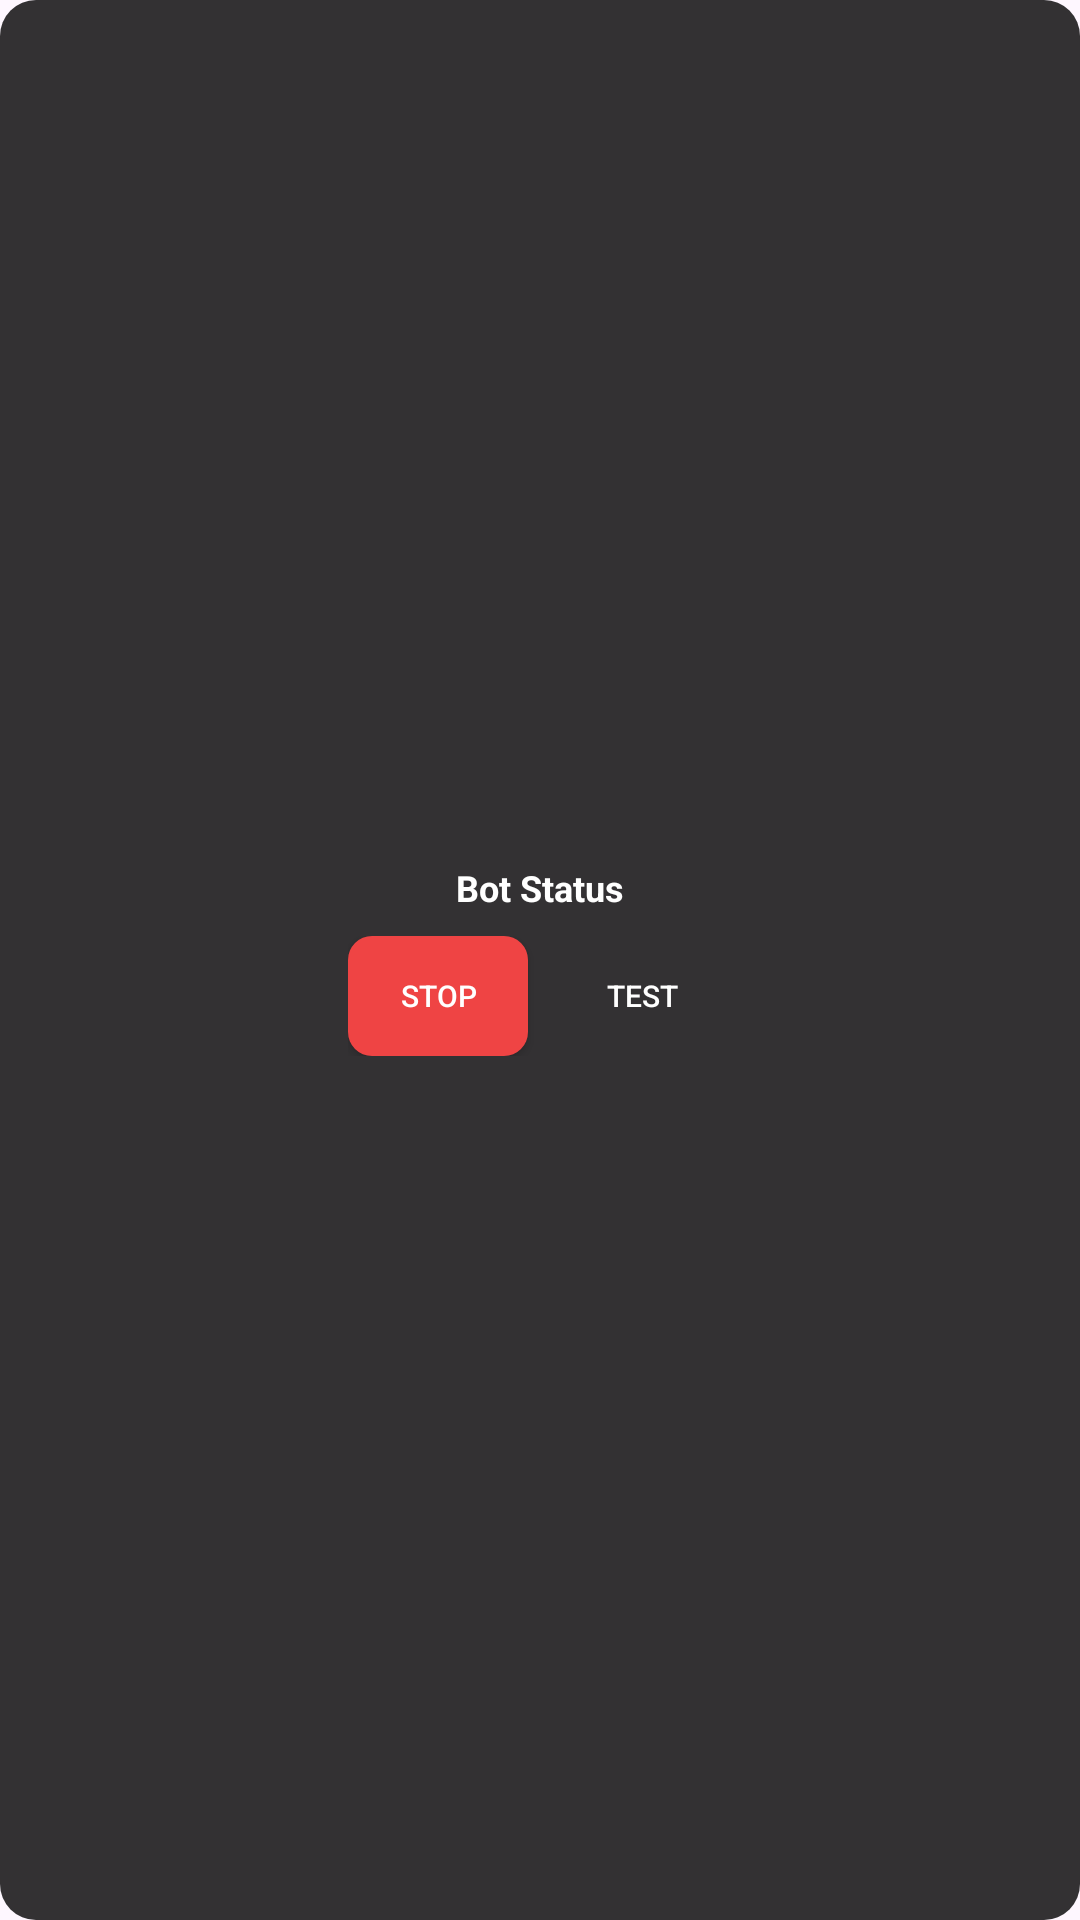

The Android layout XML behind this screen, and the referenced resources:
<!-- AndroidManifest.xml: application theme Theme.NeatGameBot -->
<!-- res/layout/overlay_controls.xml -->
<?xml version="1.0" encoding="utf-8"?>
<LinearLayout xmlns:android="http://schemas.android.com/apk/res/android"
    android:layout_width="wrap_content"
    android:layout_height="wrap_content"
    android:orientation="vertical"
    android:background="@drawable/overlay_background"
    android:padding="12dp"
    android:gravity="center">

    <TextView
        android:id="@+id/overlayStatusText"
        android:layout_width="wrap_content"
        android:layout_height="wrap_content"
        android:text="Bot Status"
        android:textColor="@color/white"
        android:textSize="12sp"
        android:textStyle="bold"
        android:layout_marginBottom="8dp" />

    <LinearLayout
        android:layout_width="wrap_content"
        android:layout_height="wrap_content"
        android:orientation="horizontal">

        <Button
            android:id="@+id/overlayStopButton"
            android:layout_width="60dp"
            android:layout_height="40dp"
            android:layout_marginEnd="4dp"
            android:text="Stop"
            android:textSize="10sp"
            android:textColor="@color/white"
            android:background="@drawable/button_danger_background"
            android:padding="4dp" />

        <Button
            android:id="@+id/overlayTestButton"
            android:layout_width="60dp"
            android:layout_height="40dp"
            android:layout_marginStart="4dp"
            android:text="Test"
            android:textSize="10sp"
            android:textColor="@color/white"
            android:background="@drawable/button_primary_background"
            android:padding="4dp" />

    </LinearLayout>

</LinearLayout>
<!-- resources referenced by this layout -->
<resources>
  <color name="white">#FFFFFFFF</color>
  <!-- drawable button_danger_background (drawable) -->
  <?xml version="1.0" encoding="utf-8"?>
  <shape xmlns:android="http://schemas.android.com/apk/res/android"
      android:shape="rectangle">
      <corners android:radius="8dp" />
      <solid android:color="@color/button_danger" />
  </shape>
  <!-- drawable overlay_background (drawable) -->
  <?xml version="1.0" encoding="utf-8"?>
  <shape xmlns:android="http://schemas.android.com/apk/res/android"
      android:shape="rectangle">
      <corners android:radius="12dp" />
      <solid android:color="@color/overlay_background" />
  </shape>
  <style name="Theme.NeatGameBot" parent="Theme.Material3.DayNight.NoActionBar">
          
          <item name="colorPrimary">@color/primary_color</item>
          <item name="colorOnPrimary">@color/white</item>
          <item name="colorPrimaryContainer">@color/primary_color</item>
          <item name="colorOnPrimaryContainer">@color/white</item>
          <item name="colorSecondary">@color/success_color</item>
          <item name="colorOnSecondary">@color/white</item>
          <item name="colorSecondaryContainer">@color/success_color</item>
          <item name="colorOnSecondaryContainer">@color/white</item>
          <item name="colorTertiary">@color/danger_color</item>
          <item name="colorOnTertiary">@color/white</item>
          <item name="colorTertiaryContainer">@color/danger_color</item>
          <item name="colorOnTertiaryContainer">@color/white</item>
          <item name="colorError">@color/danger_color</item>
          <item name="colorErrorContainer">@color/danger_color</item>
          <item name="colorOnError">@color/white</item>
          <item name="colorOnErrorContainer">@color/white</item>
          <item name="colorSurface">@color/background_color</item>
          <item name="colorOnSurface">@color/text_primary</item>
          <item name="colorSurfaceVariant">@color/card_color</item>
          <item name="colorOnSurfaceVariant">@color/text_secondary</item>
          <item name="colorOutline">@color/text_secondary</item>
          <item name="colorOutlineVariant">@color/inactive_color</item>
          <item name="android:statusBarColor">@color/header_color</item>
          <item name="android:navigationBarColor">@color/background_color</item>
          <item name="android:windowLightStatusBar">false</item>
          <item name="android:windowLightNavigationBar">false</item>
      </style>
  <color name="button_danger">#FFEF4444</color>
  <color name="overlay_background">#CC000000</color>
  <color name="primary_color">#FF3B82F6</color>
  <color name="success_color">#FF10B981</color>
  <color name="danger_color">#FFEF4444</color>
  <color name="background_color">#FF1A1A1A</color>
  <color name="text_primary">#FFFFFFFF</color>
  <color name="card_color">#FF2D2D2D</color>
  <color name="text_secondary">#FF9CA3AF</color>
  <color name="inactive_color">#FF6B7280</color>
  <color name="header_color">#FF2D2D2D</color>
</resources>
